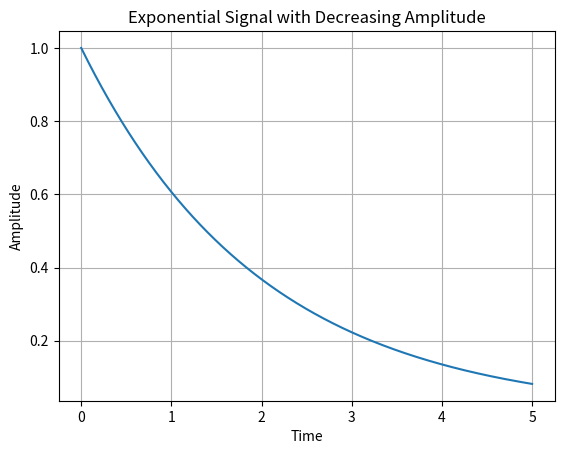

Write Python code to recreate this figure.
import numpy as np
import matplotlib.pyplot as plt

def generate_exponential_signal(duration, decay_factor):
    time = np.linspace(0, duration, num=1000)
    amplitude = np.exp(-decay_factor * time)
    return time, amplitude

duration = 5  # Duration of the signal
decay_factor = 0.5  # Adjust this value to control the decay rate

time, amplitude = generate_exponential_signal(duration, decay_factor)

plt.plot(time, amplitude)
plt.xlabel('Time')
plt.ylabel('Amplitude')
plt.title('Exponential Signal with Decreasing Amplitude')
plt.grid(True)
plt.show()